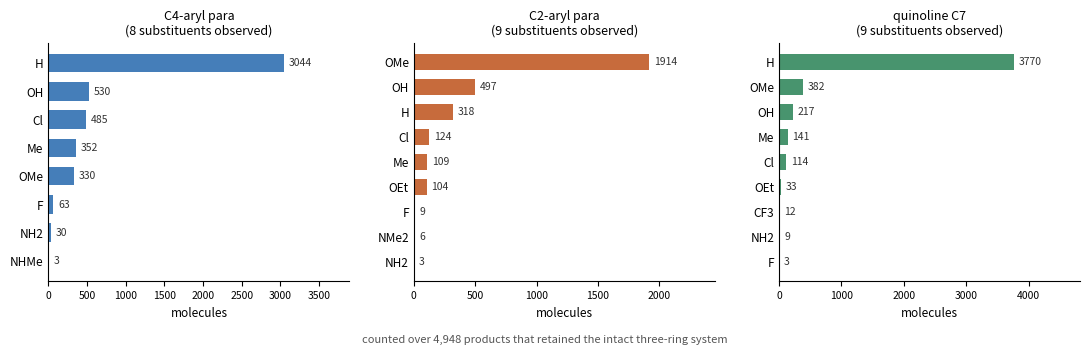

Generate this figure with matplotlib: (Note: this script raises an exception after producing the figure.)
#!/usr/bin/env python3
"""Substituent-frequency figure: what the inpainting model places at each of the three positions."""
import numpy as np
import matplotlib
matplotlib.use('Agg')
import matplotlib.pyplot as plt

N_GEN = 4948
SITES = [
    ('C4-aryl para', {'H': 3044, 'OH': 530, 'Cl': 485, 'Me': 352, 'OMe': 330, 'F': 63, 'NH2': 30, 'NHMe': 3}, '#2b6cb0'),
    ('C2-aryl para', {'OMe': 1914, 'OH': 497, 'H': 318, 'Cl': 124, 'Me': 109, 'OEt': 104, 'F': 9, 'NMe2': 6, 'NH2': 3}, '#c05621'),
    ('quinoline C7', {'H': 3770, 'OMe': 382, 'OH': 217, 'Me': 141, 'Cl': 114, 'OEt': 33, 'CF3': 12, 'NH2': 9, 'F': 3}, '#2f855a'),
]

fig, axes = plt.subplots(1, 3, figsize=(11.0, 3.5), sharex=False)
for ax, (site, d, colour) in zip(axes, SITES):
    items = sorted(d.items(), key=lambda kv: kv[1])
    names = [k for k, _ in items]
    vals = [v for _, v in items]
    y = np.arange(len(names))
    bars = ax.barh(y, vals, color=colour, height=0.66, alpha=0.88)
    ax.set_yticks(y)
    ax.set_yticklabels(names, fontsize=8.5)
    ax.set_xlabel('molecules', fontsize=8.5)
    ax.set_xlim(0, max(vals) * 1.28)
    for yi, v in zip(y, vals):
        ax.text(v + max(vals) * 0.02, yi, f'{v}', va='center', fontsize=7.5, color='#333333')
    ax.set_title(f'{site}\n({len(d)} substituents observed)', fontsize=9)
    ax.tick_params(axis='x', labelsize=7.5)
    ax.tick_params(axis='y', length=0)
    ax.spines[['top', 'right']].set_visible(False)
fig.text(0.5, 0.005, f'counted over {N_GEN:,} products that retained the intact three-ring system',
         ha='center', fontsize=8, color='#555555')
fig.tight_layout(rect=(0, 0.03, 1, 1), w_pad=2.0)
fig.savefig('docs/clivia_8hze/figures/fig_substituent_frequency.png', dpi=300)
fig.savefig('docs/clivia_8hze/figures/fig_substituent_frequency.pdf')
print('wrote fig_substituent_frequency.png/.pdf')
